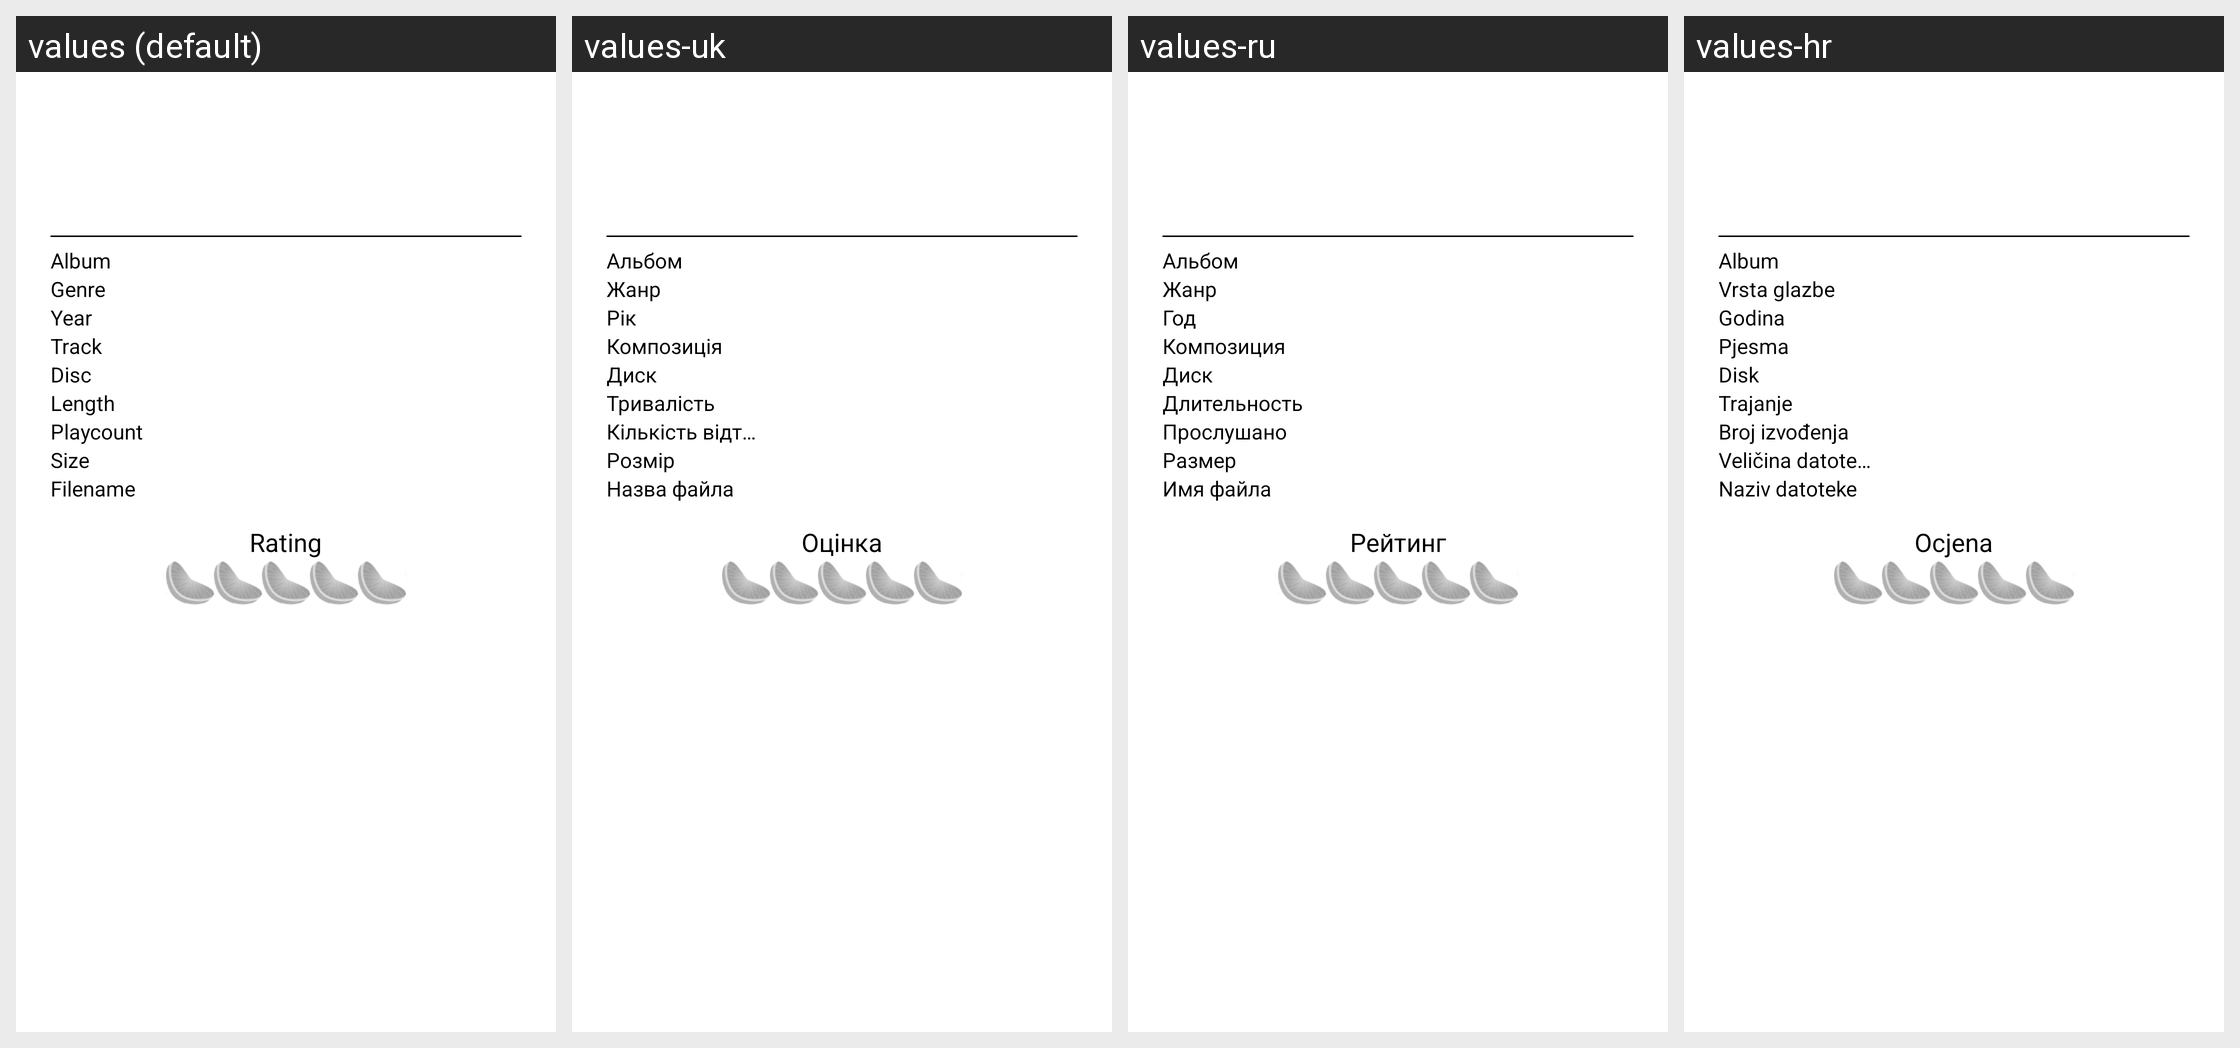

The same Android screen rendered under several of its app's locales, left to right. List the strings drawn on it with the default value and each locale's translation.
Android screen res/layout/songinfo_fragment.xml rendered under 4 locales, left to right: values (default), values-uk, values-ru, values-hr. Device: Nexus 5 (rendered at 1080×1920; each locale shown at half size, 540×960, under a caption strip naming it); theme Theme.MaterialComponents.DayNight.NoActionBar.
Other locales in the repository, not shown: values-cs, values-de, values-es, values-et, values-fi, values-fr, values-it, values-ka, values-ko, values-my, values-nl, values-pl, values-pt, values-tr, values-uz.
Strings drawn on this screen, with the default value and each locale's value (text and hints the layout hard-codes, and strings that could not be matched under every locale, appear in the picture but are not listed):

song_info_album
  values: Album
  values-uk: Альбом
  values-ru: Альбом
  values-hr: Album

song_info_genre
  values: Genre
  values-uk: Жанр
  values-ru: Жанр
  values-hr: Vrsta glazbe

song_info_year
  values: Year
  values-uk: Рік
  values-ru: Год
  values-hr: Godina

song_info_track
  values: Track
  values-uk: Композиція
  values-ru: Композиция
  values-hr: Pjesma

song_info_disc
  values: Disc
  values-uk: Диск
  values-ru: Диск
  values-hr: Disk

song_info_length
  values: Length
  values-uk: Тривалість
  values-ru: Длительность
  values-hr: Trajanje

song_info_playcount
  values: Playcount
  values-uk: Кількість відтворень
  values-ru: Прослушано
  values-hr: Broj izvođenja

song_info_size
  values: Size
  values-uk: Розмір
  values-ru: Размер
  values-hr: Veličina datoteke

song_info_filename
  values: Filename
  values-uk: Назва файла
  values-ru: Имя файла
  values-hr: Naziv datoteke

song_info_rating
  values: Rating
  values-uk: Оцінка
  values-ru: Рейтинг
  values-hr: Ocjena
